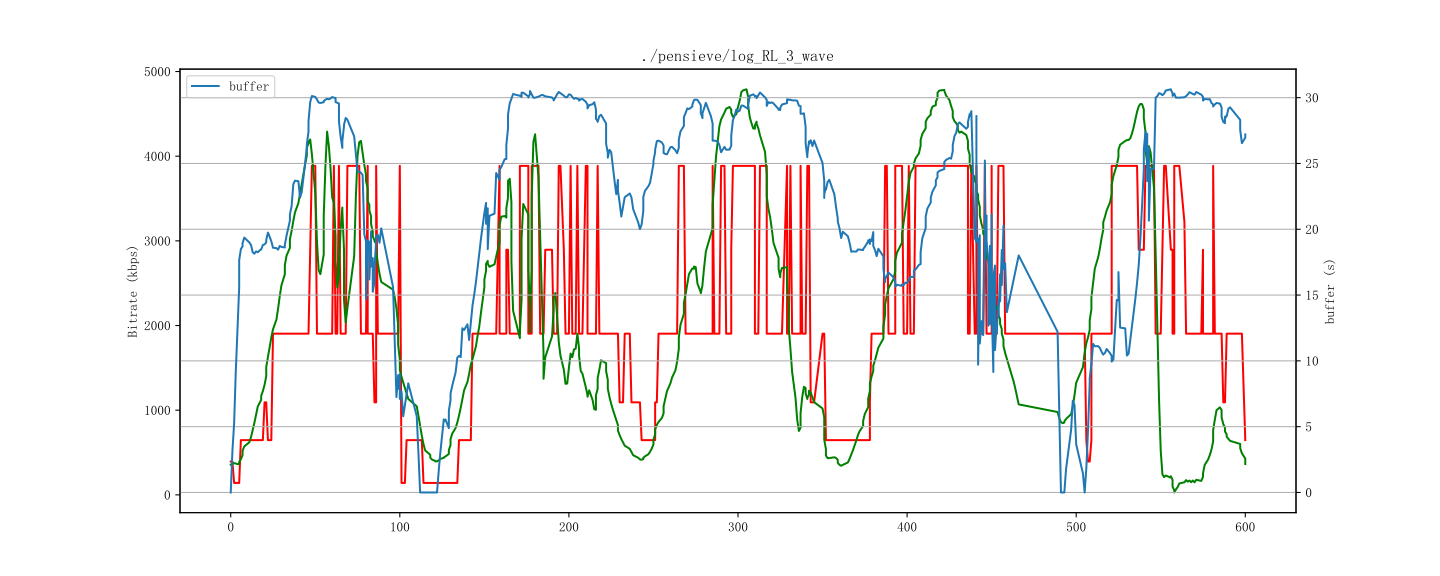

Source data for this figure (header and first rows):
id, time, buffer, bitrate, throughput
1, 1712853645000, 0.0, 394, 356
2, 1712853646000, 6.271, 141, 409
3, 1712853647000, 9.396, 141, 395
4, 1712853648000, 12.03, 141, 208
5, 1712853649000, 16.07, 141, 431
6, 1712853650000, 18.67, 647, 525
7, 1712853650000, 18.23, 647, 525
8, 1712853651000, 18.58, 647, 579
9, 1712853652000, 19.29, 647, 620
10, 1712853652000, 18.94, 647, 620
11, 1712853653000, 19.88, 647, 687
12, 1712853656000, 18.19, 647, 912
13, 1712853657000, 18.33, 647, 955
14, 1712853658000, 18.23, 647, 1074
15, 1712853659000, 17.88, 647, 1104
16, 1712853660000, 18.85, 647, 1261
17, 1712853661000, 18.04, 647, 1232
18, 1712853663000, 18.58, 647, 1215
19, 1712853663000, 18.75, 1093, 1215
20, 1712853664000, 19.08, 647, 1548
21, 1712853665000, 18.72, 1093, 1785
22, 1712853666000, 19.19, 1093, 1787
23, 1712853666000, 19.67, 647, 1787
24, 1712853667000, 20.38, 647, 1861
25, 1712853668000, 18.28, 1904, 2118
26, 1712853669000, 18.6, 1904, 2232
27, 1712853670000, 18.92, 1904, 2217
28, 1712853672000, 18.19, 1904, 2600
29, 1712853673000, 18.25, 1904, 2580
30, 1712853674000, 19.76, 1904, 2817
31, 1712853675000, 17.96, 1904, 2728
32, 1712853677000, 18.13, 1904, 2967
33, 1712853677000, 20.35, 1904, 2967
34, 1712853678000, 20.05, 1904, 3146
35, 1712853680000, 21.57, 1904, 3271
36, 1712853680000, 21.72, 1904, 3271
37, 1712853681000, 22, 1904, 3390
38, 1712853682000, 26.5, 1904, 3748
39, 1712853683000, 22.58, 1904, 3499
40, 1712853685000, 21.88, 3886, 3768
41, 1712853686000, 22.75, 1904, 4147
42, 1712853687000, 23.88, 1904, 3867
43, 1712853688000, 25.04, 1904, 4123
44, 1712853689000, 26.17, 1904, 4188
45, 1712853690000, 27.5, 1904, 4286
46, 1712853690000, 25.71, 1904, 4286
47, 1712853691000, 29.04, 2895, 4061
48, 1712853691000, 29.83, 3886, 4061
49, 1712853692000, 30.13, 3886, 4440
50, 1712853693000, 30.42, 3886, 1484
51, 1712853695000, 29.63, 1904, 6
52, 1712853696000, 29.54, 1904, 2481
53, 1712853697000, 29.71, 1904, 4886
54, 1712853698000, 29.54, 3886, 4477
55, 1712853700000, 29.71, 1904, 4117
56, 1712853700000, 29.98, 1904, 4117
57, 1712853701000, 29.85, 3886, 4599
58, 1712853702000, 29.91, 1904, 4764
59, 1712853703000, 29.88, 1904, 5
60, 1712853704000, 30.02, 3886, 4811
... 578 more rows
